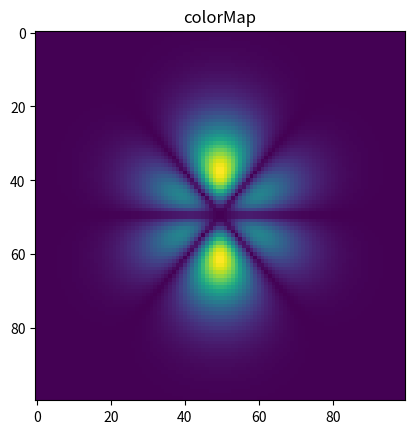

The script that saved this image:
import matplotlib.pyplot as plt
import numpy as np
import scipy as sp

BOHR_RADIUS = (4 * np.pi * sp.constants.epsilon_0 * sp.constants.hbar**2) / (sp.constants.elementary_charge**2 * sp.constants.electron_mass)

def radial_equation(n, l, r):
    R = 2*r/(n*BOHR_RADIUS)
    constant_term = np.sqrt( (2/(n*BOHR_RADIUS))**3 * sp.special.factorial(n-l-1) / (2*n*((sp.special.factorial(n+l))))) # Cubed or not cubed? Different sources give different answers, check again later.
    lageurre_term = sp.special.eval_genlaguerre(n-l-1, 2*l+1, R)

    return constant_term * np.exp(-R/2) * R**l * lageurre_term

def angular_equation(l, m, theta, phi):
    m = np.abs(m)
    constant_term = (-1)**m * np.sqrt( (2*l+1)*sp.special.factorial(l-m) / (4*np.pi*sp.special.factorial(l+m)) )
    legrende = sp.special.lpmv(m, l, np.cos(theta))
    return constant_term * np.real(np.exp(1.j * m * phi)) * legrende

def wavefunction(n, l, m, r, theta, phi):
    psi = radial_equation(n, l, r) * angular_equation(l, m, theta, phi)
    return psi

def cartesian_to_spherical(x, y, z):
    r = np.sqrt(x**2 + y**2 + x**2)
    theta = np.arctan2(np.sqrt(x**2 + y**2), z)
    phi = np.arctan2(y, x)
    
    return r, theta, phi

def plot_probability_density(n, l, m):

    max_radius = 50 # r/a_0
    resolution = 100
    x = y = np.linspace(-max_radius, max_radius, resolution)
    x, y = np.meshgrid(x, y)
    r = np.sqrt((x**2 + y**2))

    theta = np.arctan(x / (y + np.finfo(np.float32).eps))

    psi = wavefunction(n, l, m, r * BOHR_RADIUS, theta, 0)
    probability_density = psi**2
    
    fig = plt.figure()
    ax = fig.add_subplot(111)
    ax.set_title('colorMap')
    plt.imshow(np.sqrt(probability_density))
    plt.show()

plot_probability_density(4, 3, 0)